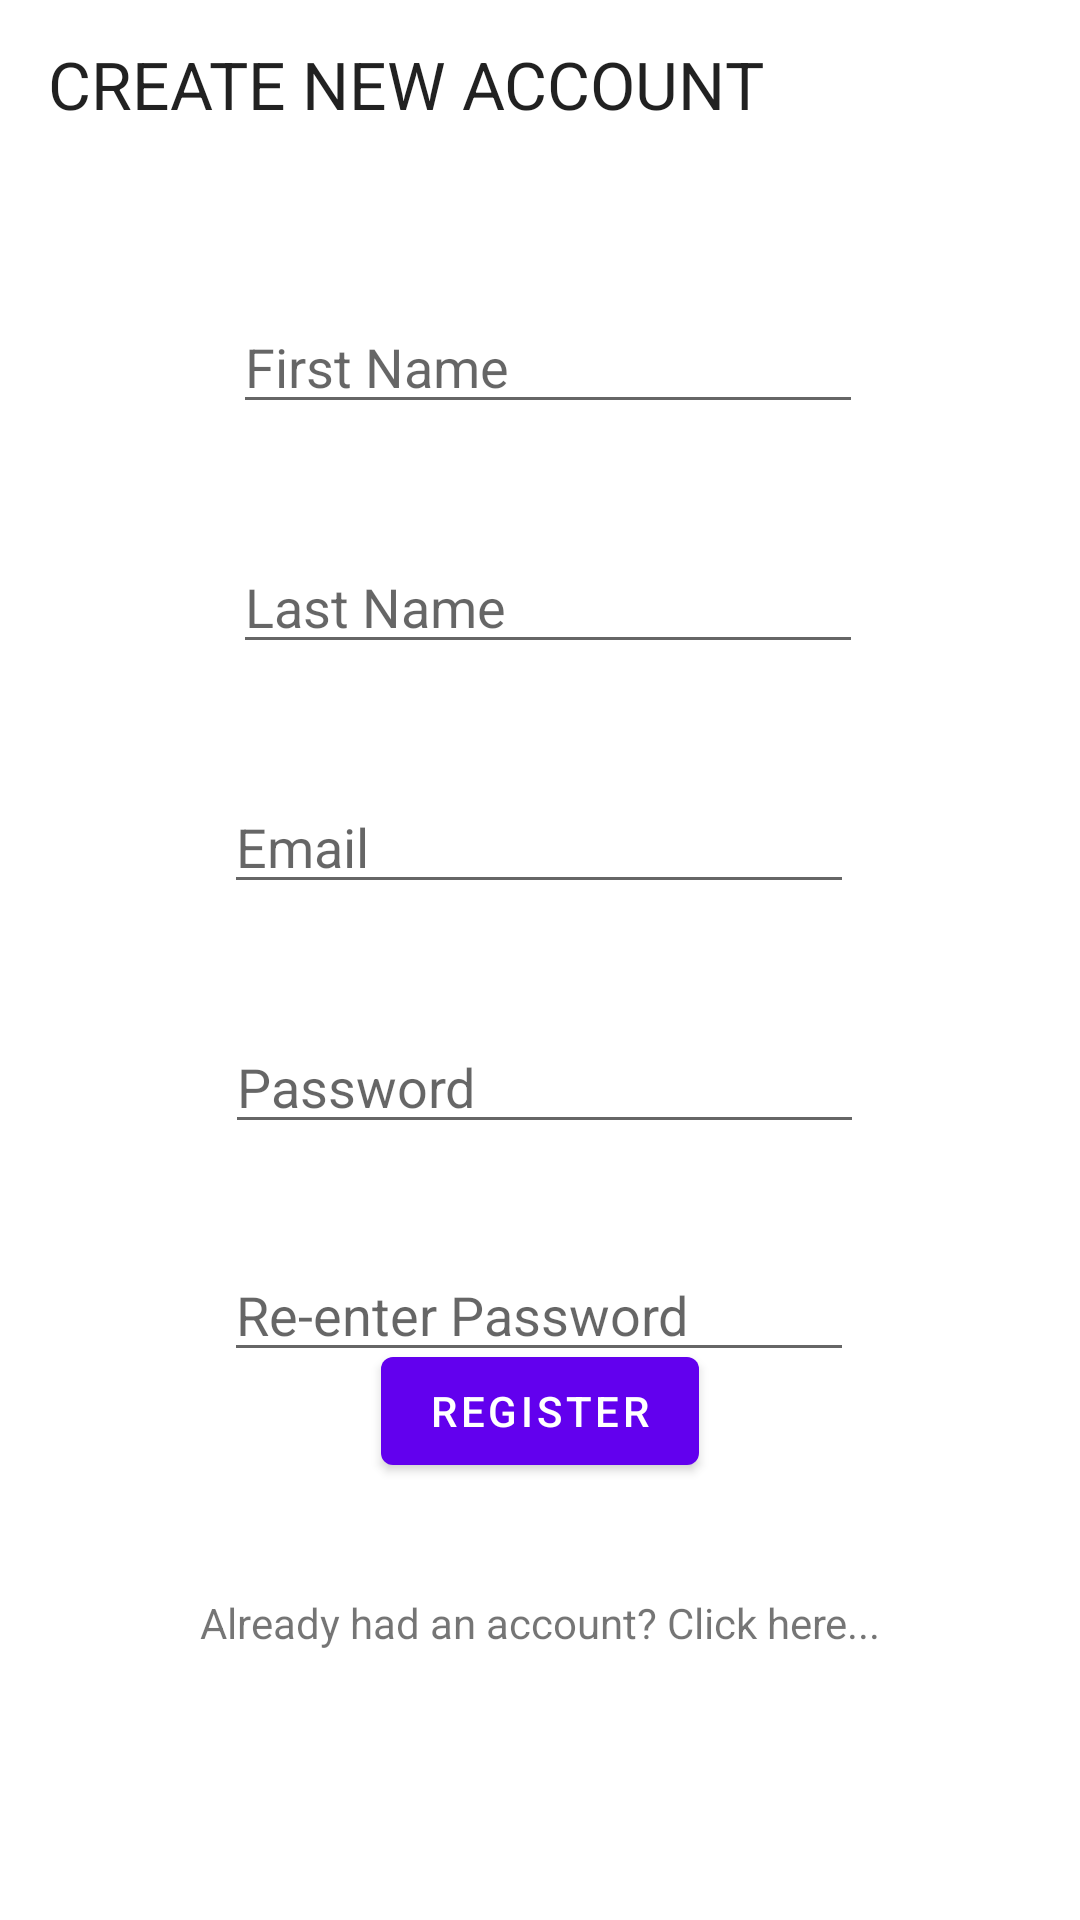

The Android layout XML behind this screen, and the referenced resources:
<!-- AndroidManifest.xml: activity theme Theme.ProShop.NoActionBar -->
<!-- res/layout/activity_register.xml -->
<?xml version="1.0" encoding="utf-8"?>
<androidx.constraintlayout.widget.ConstraintLayout xmlns:android="http://schemas.android.com/apk/res/android"
    xmlns:app="http://schemas.android.com/apk/res-auto"
    xmlns:tools="http://schemas.android.com/tools"
    android:layout_width="match_parent"
    android:layout_height="match_parent"
    tools:context=".activities.RegisterActivity">

    <androidx.appcompat.widget.Toolbar
        android:id="@+id/toolbarReg"
        android:layout_width="match_parent"
        android:layout_height="wrap_content"
        android:gravity="center"
        app:layout_constraintBottom_toBottomOf="parent"
        app:layout_constraintEnd_toEndOf="parent"
        app:layout_constraintHorizontal_bias="0.0"
        app:layout_constraintStart_toStartOf="parent"
        app:layout_constraintTop_toTopOf="parent"
        app:layout_constraintVertical_bias="0.0"
        app:title="CREATE NEW ACCOUNT"
        app:titleTextAppearance="@style/TextAppearance.AppCompat.Large">

    </androidx.appcompat.widget.Toolbar>

    <EditText
        android:id="@+id/firstNameReg"
        android:layout_width="wrap_content"
        android:layout_height="wrap_content"
        android:layout_marginTop="100dp"
        android:height="60dp"
        android:ems="10"
        android:hint="First Name"
        android:inputType="textPersonName"
        app:layout_constraintEnd_toEndOf="parent"
        app:layout_constraintHorizontal_bias="0.517"
        app:layout_constraintStart_toStartOf="parent"
        app:layout_constraintTop_toTopOf="parent" />

    <EditText
        android:id="@+id/repasswordReg"
        android:layout_width="wrap_content"
        android:layout_height="wrap_content"
        android:layout_marginTop="416dp"
        android:height="60dp"
        android:ems="10"
        android:hint="Re-enter Password"
        android:inputType="textPassword"
        app:layout_constraintEnd_toEndOf="parent"
        app:layout_constraintHorizontal_bias="0.497"
        app:layout_constraintStart_toStartOf="parent"
        app:layout_constraintTop_toTopOf="parent" />

    <EditText
        android:id="@+id/passwordReg"
        android:layout_width="213dp"
        android:layout_height="wrap_content"
        android:layout_marginTop="340dp"
        android:height="60dp"
        android:ems="10"
        android:hint="Password"
        android:inputType="textPassword"
        app:layout_constraintEnd_toEndOf="parent"
        app:layout_constraintHorizontal_bias="0.51"
        app:layout_constraintStart_toStartOf="parent"
        app:layout_constraintTop_toTopOf="parent" />

    <Button
        android:id="@+id/btnReg"
        android:layout_width="wrap_content"
        android:layout_height="wrap_content"
        android:text="Register"
        app:layout_constraintBottom_toBottomOf="parent"
        app:layout_constraintEnd_toEndOf="parent"
        app:layout_constraintStart_toStartOf="parent"
        app:layout_constraintTop_toTopOf="parent"
        app:layout_constraintVertical_bias="0.754" />

    <TextView
        android:id="@+id/redirectLog"
        android:layout_width="wrap_content"
        android:layout_height="wrap_content"
        android:text="Already had an account? Click here..."
        app:layout_constraintBottom_toBottomOf="parent"
        app:layout_constraintEnd_toEndOf="parent"
        app:layout_constraintStart_toStartOf="parent"
        app:layout_constraintTop_toBottomOf="@+id/emailReg"
        app:layout_constraintVertical_bias="0.719" />

    <EditText
        android:id="@+id/emailReg"
        android:layout_width="wrap_content"
        android:layout_height="wrap_content"
        android:layout_marginTop="260dp"
        android:height="60dp"
        android:ems="10"
        android:hint="Email"
        android:inputType="textEmailAddress"
        app:layout_constraintEnd_toEndOf="parent"
        app:layout_constraintHorizontal_bias="0.497"
        app:layout_constraintStart_toStartOf="parent"
        app:layout_constraintTop_toTopOf="parent" />

    <EditText
        android:id="@+id/lastNameReg"
        android:layout_width="wrap_content"
        android:layout_height="wrap_content"
        android:layout_marginTop="180dp"
        android:height="60dp"
        android:ems="10"
        android:hint="Last Name"
        android:inputType="textPersonName"
        app:layout_constraintEnd_toEndOf="parent"
        app:layout_constraintHorizontal_bias="0.517"
        app:layout_constraintStart_toStartOf="parent"
        app:layout_constraintTop_toTopOf="parent" />

</androidx.constraintlayout.widget.ConstraintLayout>
<!-- resources referenced by this layout -->
<resources>
  <style name="Theme.ProShop.NoActionBar">
          <item name="windowActionBar">false</item>
          <item name="windowNoTitle">true</item>
      </style>
</resources>
